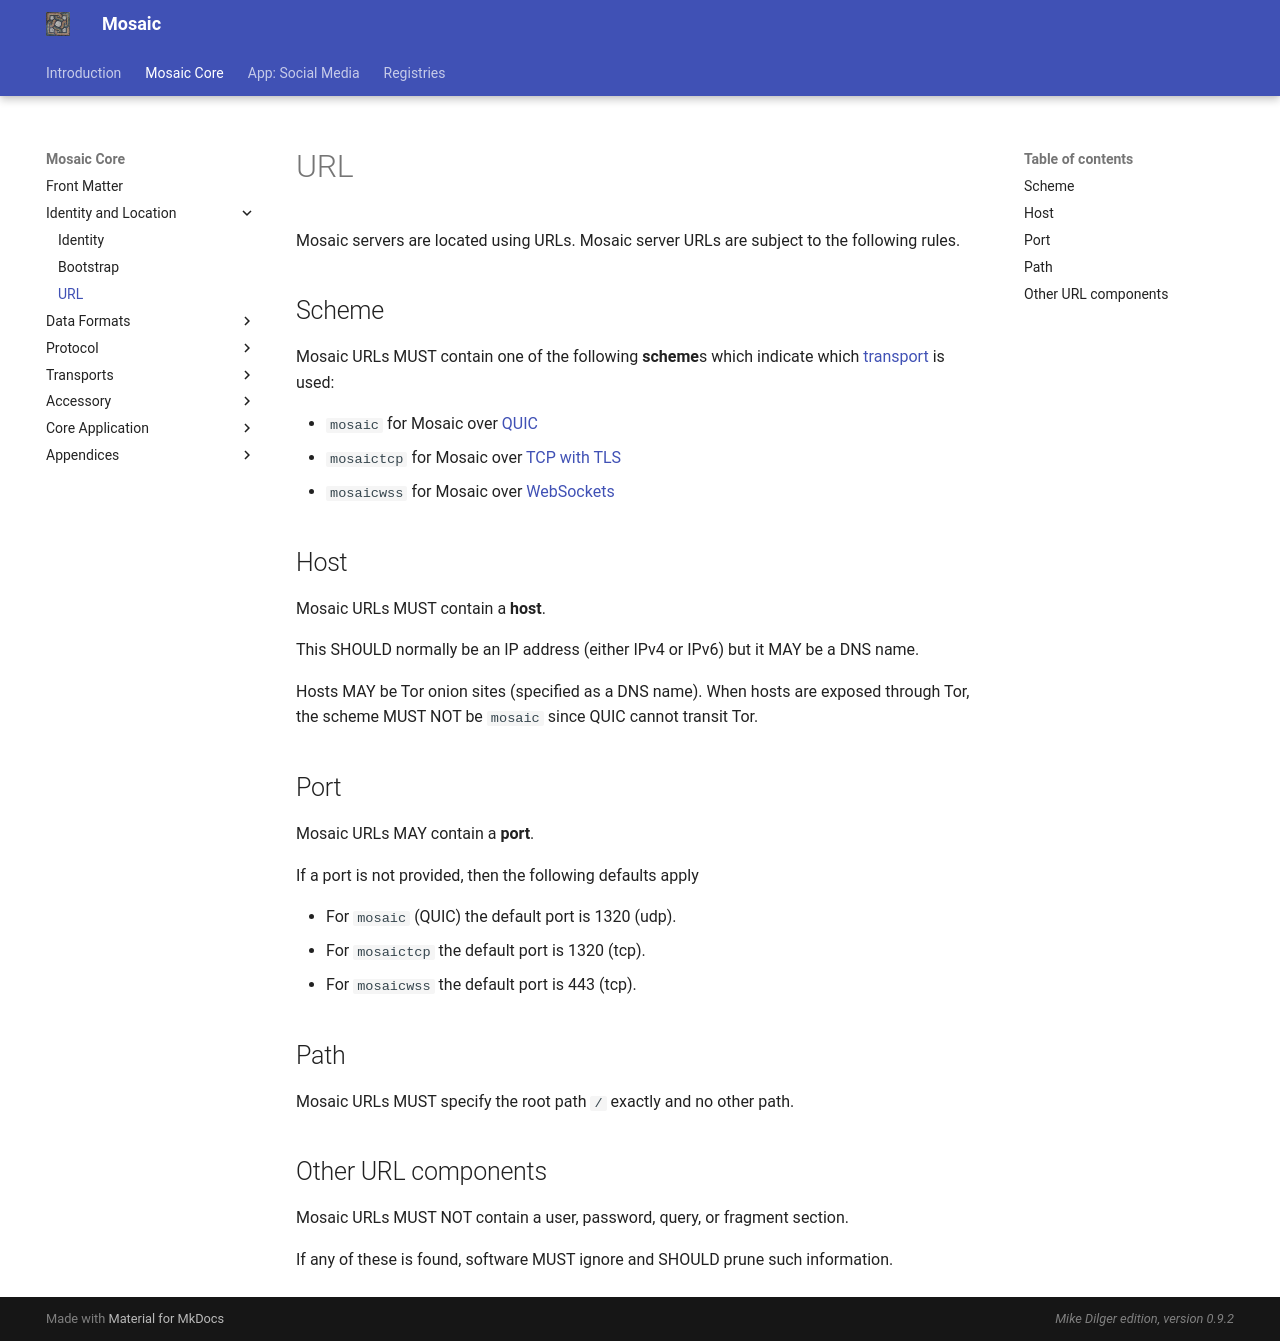

repository: mikedilger/mosaic-spec · page: url.html · generator: mkdocs

# URL

Mosaic servers are located using URLs. Mosaic server URLs are subject to the
following rules.

## Scheme

Mosaic URLs MUST contain one of the following **scheme**s which indicate which
[transport](transports.md) is used:

* `mosaic` for Mosaic over [QUIC](quic.md)
* `mosaictcp` for Mosaic over [TCP with TLS](tcp.md)
* `mosaicwss` for Mosaic over [WebSockets](websockets.md)

## Host

Mosaic URLs MUST contain a **host**.

This SHOULD normally be an IP address (either IPv4 or IPv6) but it MAY be a DNS name.

Hosts MAY be Tor onion sites (specified as a DNS name). When hosts are exposed
through Tor, the scheme MUST NOT be `mosaic` since QUIC cannot transit Tor.

## Port

Mosaic URLs MAY contain a **port**.

If a port is not provided, then the following defaults apply

* For `mosaic` (QUIC) the default port is 1320 (udp).
* For `mosaictcp` the default port is 1320 (tcp).
* For `mosaicwss` the default port is 443 (tcp).

## Path

Mosaic URLs MUST specify the root path `/` exactly and no other path.

## Other URL components

Mosaic URLs MUST NOT contain a user, password, query, or fragment section.

If any of these is found, software MUST ignore and SHOULD prune such information.
